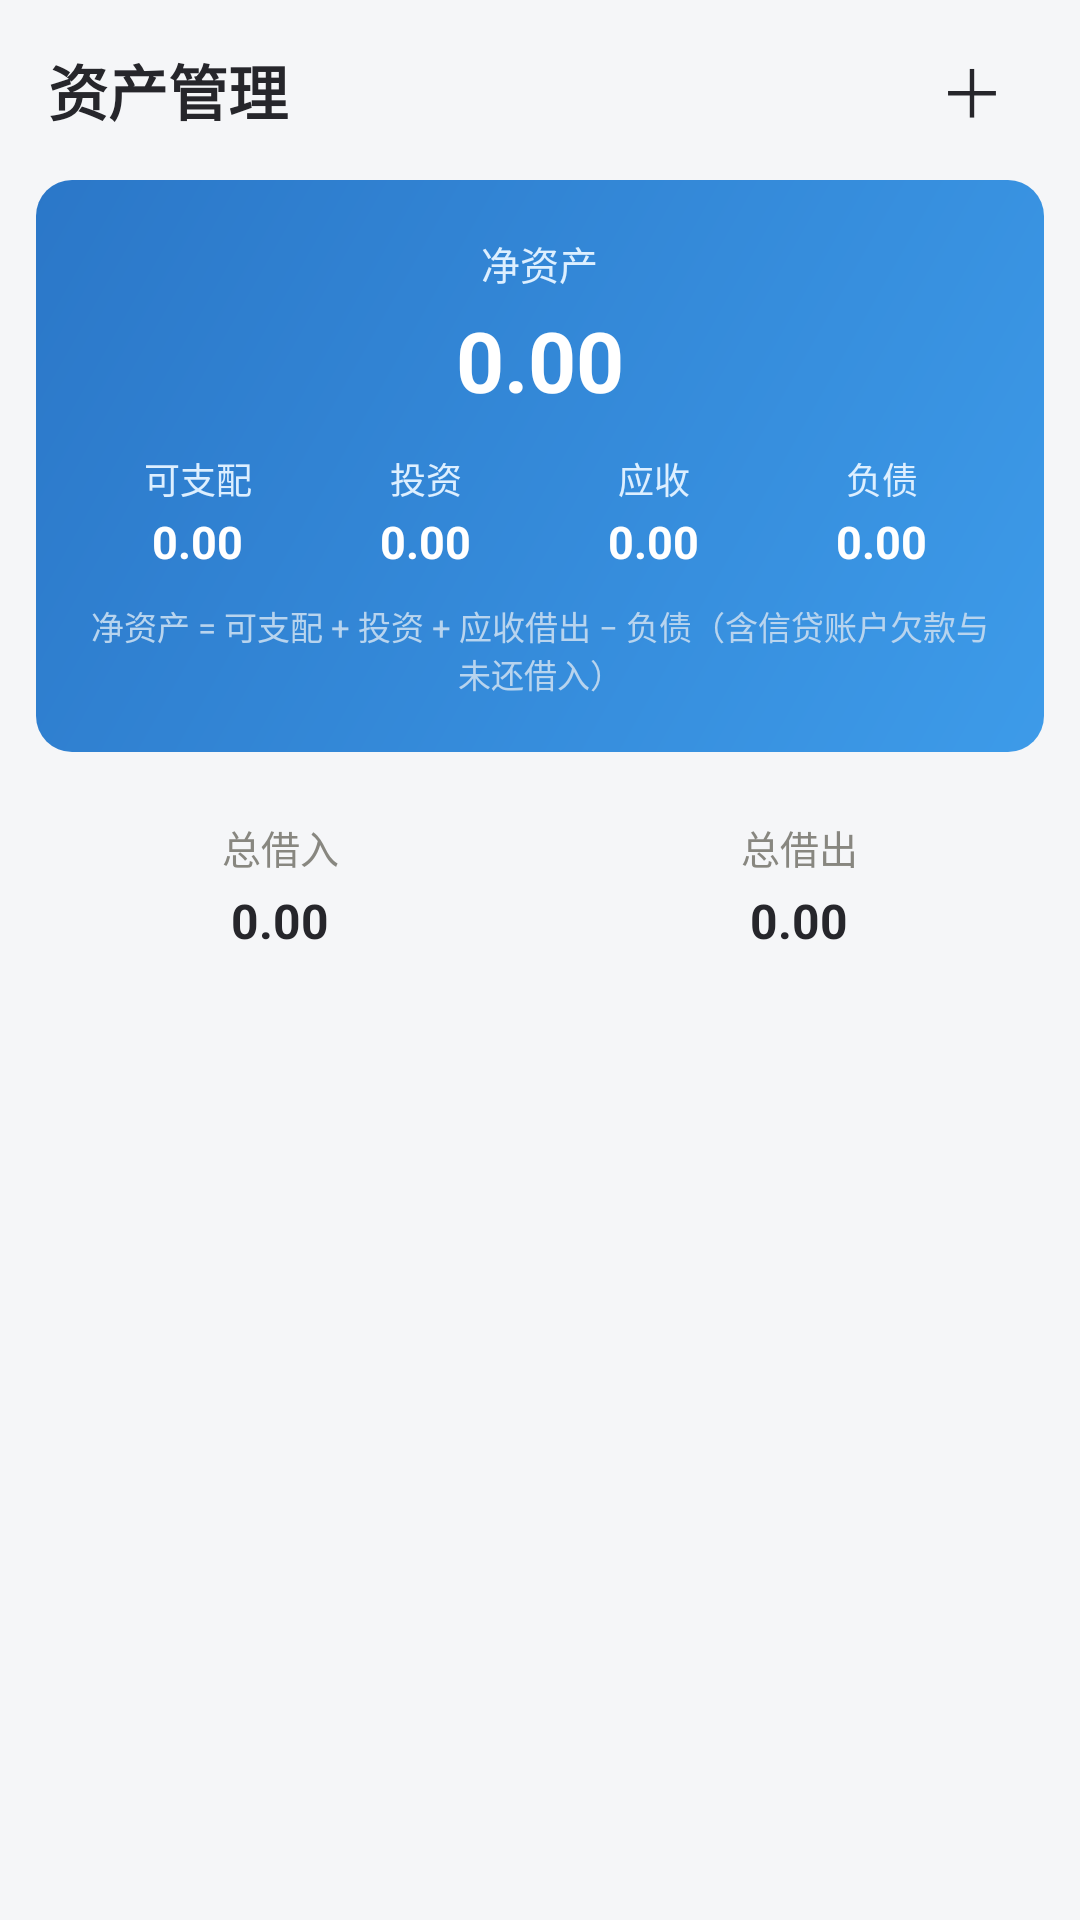

Reconstruct the res/layout file that produces this screen, plus the resources it refers to.
<!-- AndroidManifest.xml: application theme Theme.LocalJizhang -->
<!-- res/layout/fragment_assets.xml -->
<?xml version="1.0" encoding="utf-8"?>
<FrameLayout xmlns:android="http://schemas.android.com/apk/res/android"
    android:layout_width="match_parent"
    android:layout_height="match_parent">

    <LinearLayout
        android:layout_width="match_parent"
        android:layout_height="match_parent"
        android:orientation="vertical"
        android:background="@color/page_bg">

        
        <LinearLayout
            android:layout_width="match_parent"
            android:layout_height="wrap_content"
            android:orientation="horizontal"
            android:gravity="center_vertical"
            android:paddingHorizontal="16dp"
            android:paddingVertical="10dp">

            <TextView
                android:layout_width="0dp"
                android:layout_height="wrap_content"
                android:layout_weight="1"
                android:text="资产管理"
                android:textSize="20sp"
                android:textStyle="bold"
                android:textColor="@color/text_primary" />

            <TextView
                android:id="@+id/btn_add_asset"
                android:layout_width="40dp"
                android:layout_height="40dp"
                android:gravity="center"
                android:textSize="22sp"
                android:text="＋"
                android:textColor="@color/text_primary"
                android:contentDescription="添加资产" />
        </LinearLayout>

        
        <LinearLayout
            android:layout_width="match_parent"
            android:layout_height="wrap_content"
            android:orientation="vertical"
            android:background="@drawable/bg_asset_header"
            android:layout_marginHorizontal="12dp"
            android:paddingHorizontal="16dp"
            android:paddingVertical="18dp">

            <TextView
                android:layout_width="wrap_content"
                android:layout_height="wrap_content"
                android:layout_gravity="center_horizontal"
                android:text="净资产"
                android:textSize="13sp"
                android:textColor="#DDEFFF" />

            <TextView
                android:id="@+id/text_net_asset"
                android:layout_width="wrap_content"
                android:layout_height="wrap_content"
                android:layout_gravity="center_horizontal"
                android:layout_marginTop="4dp"
                android:text="0.00"
                android:textSize="28sp"
                android:textStyle="bold"
                android:textColor="#FFFFFF" />

            <LinearLayout
                android:layout_width="match_parent"
                android:layout_height="wrap_content"
                android:orientation="horizontal"
                android:layout_marginTop="12dp">

                <LinearLayout
                    android:layout_width="0dp" android:layout_height="wrap_content" android:layout_weight="1"
                    android:orientation="vertical" android:gravity="center">
                    <TextView android:layout_width="wrap_content" android:layout_height="wrap_content"
                        android:text="可支配" android:textSize="12sp" android:textColor="#DDEFFF" />
                    <TextView android:id="@+id/text_cash_asset" android:layout_width="wrap_content" android:layout_height="wrap_content"
                        android:layout_marginTop="2dp" android:text="0.00" android:textSize="15sp"
                        android:maxLines="1"
                        android:textStyle="bold" android:textColor="#FFFFFF" />
                </LinearLayout>

                <LinearLayout
                    android:layout_width="0dp" android:layout_height="wrap_content" android:layout_weight="1"
                    android:orientation="vertical" android:gravity="center">
                    <TextView android:layout_width="wrap_content" android:layout_height="wrap_content"
                        android:text="投资" android:textSize="12sp" android:textColor="#DDEFFF" />
                    <TextView android:id="@+id/text_invest_asset" android:layout_width="wrap_content" android:layout_height="wrap_content"
                        android:layout_marginTop="2dp" android:text="0.00" android:textSize="15sp"
                        android:maxLines="1"
                        android:textStyle="bold" android:textColor="#FFFFFF" />
                </LinearLayout>

                <LinearLayout
                    android:layout_width="0dp" android:layout_height="wrap_content" android:layout_weight="1"
                    android:orientation="vertical" android:gravity="center">
                    <TextView android:layout_width="wrap_content" android:layout_height="wrap_content"
                        android:text="应收" android:textSize="12sp" android:textColor="#DDEFFF" />
                    <TextView android:id="@+id/text_receivable_asset" android:layout_width="wrap_content" android:layout_height="wrap_content"
                        android:layout_marginTop="2dp" android:text="0.00" android:textSize="15sp"
                        android:maxLines="1"
                        android:textStyle="bold" android:textColor="#FFFFFF" />
                </LinearLayout>

                <LinearLayout
                    android:layout_width="0dp" android:layout_height="wrap_content" android:layout_weight="1"
                    android:orientation="vertical" android:gravity="center">
                    <TextView android:layout_width="wrap_content" android:layout_height="wrap_content"
                        android:text="负债" android:textSize="12sp" android:textColor="#DDEFFF" />
                    <TextView android:id="@+id/text_total_credit" android:layout_width="wrap_content" android:layout_height="wrap_content"
                        android:layout_marginTop="2dp" android:text="0.00" android:textSize="15sp"
                        android:maxLines="1"
                        android:textStyle="bold" android:textColor="#FFFFFF" />
                </LinearLayout>
            </LinearLayout>

            <TextView
                android:layout_width="match_parent"
                android:layout_height="wrap_content"
                android:layout_marginTop="10dp"
                android:gravity="center"
                android:text="净资产 = 可支配 + 投资 + 应收借出 − 负债（含信贷账户欠款与未还借入）"
                android:textSize="11sp"
                android:textColor="#B8D4EE" />
        </LinearLayout>

        
        <LinearLayout
            android:layout_width="match_parent"
            android:layout_height="wrap_content"
            android:orientation="horizontal"
            android:layout_marginHorizontal="12dp"
            android:layout_marginTop="10dp">

            <LinearLayout
                android:id="@+id/card_borrow_in"
                android:layout_width="0dp"
                android:layout_height="wrap_content"
                android:layout_weight="1"
                android:orientation="vertical"
                android:gravity="center"
                android:background="@drawable/bg_card"
                android:paddingVertical="12dp">

                <TextView
                    android:layout_width="wrap_content" android:layout_height="wrap_content"
                    android:text="总借入" android:textSize="13sp" android:textColor="@color/text_secondary" />

                <TextView
                    android:id="@+id/text_borrow_in"
                    android:layout_width="wrap_content" android:layout_height="wrap_content"
                    android:layout_marginTop="4dp" android:text="0.00" android:textSize="16sp"
                    android:textStyle="bold" android:textColor="@color/text_primary" />
            </LinearLayout>

            <LinearLayout
                android:id="@+id/card_borrow_out"
                android:layout_width="0dp"
                android:layout_height="wrap_content"
                android:layout_weight="1"
                android:orientation="vertical"
                android:gravity="center"
                android:background="@drawable/bg_card"
                android:layout_marginStart="10dp"
                android:paddingVertical="12dp">

                <TextView
                    android:layout_width="wrap_content" android:layout_height="wrap_content"
                    android:text="总借出" android:textSize="13sp" android:textColor="@color/text_secondary" />

                <TextView
                    android:id="@+id/text_borrow_out"
                    android:layout_width="wrap_content" android:layout_height="wrap_content"
                    android:layout_marginTop="4dp" android:text="0.00" android:textSize="16sp"
                    android:textStyle="bold" android:textColor="@color/text_primary" />
            </LinearLayout>
        </LinearLayout>

        <androidx.recyclerview.widget.RecyclerView
            android:id="@+id/recycler_assets"
            android:layout_width="match_parent"
            android:layout_height="0dp"
            android:layout_weight="1"
            android:layout_marginTop="12dp"
            android:clipToPadding="false"
            android:paddingBottom="24dp" />
    </LinearLayout>
</FrameLayout>
<!-- resources referenced by this layout -->
<resources>
  <color name="page_bg">#F5F6F8</color>
  <color name="text_primary">#26262B</color>
  <color name="text_secondary">#888780</color>
  <!-- drawable bg_asset_header (drawable) -->
  <?xml version="1.0" encoding="utf-8"?>
  <shape xmlns:android="http://schemas.android.com/apk/res/android">
      <gradient android:startColor="#3D9BE9" android:endColor="#2B77C8" android:angle="135" />
      <corners android:radius="12dp" />
  </shape>
  <style name="Theme.LocalJizhang" parent="Theme.Material3.Light.NoActionBar">
          <item name="colorPrimary">@color/primary</item>
          <item name="colorOnPrimary">@color/surface</item>
          <item name="colorPrimaryContainer">@color/primary_light</item>
          <item name="android:colorBackground">@color/page_bg</item>
          <item name="android:statusBarColor">@color/page_bg</item>
          <item name="android:windowLightStatusBar">true</item>
      </style>
  <color name="primary">#185FA5</color>
  <color name="surface">#FFFFFF</color>
  <color name="primary_light">#E6F1FB</color>
</resources>
